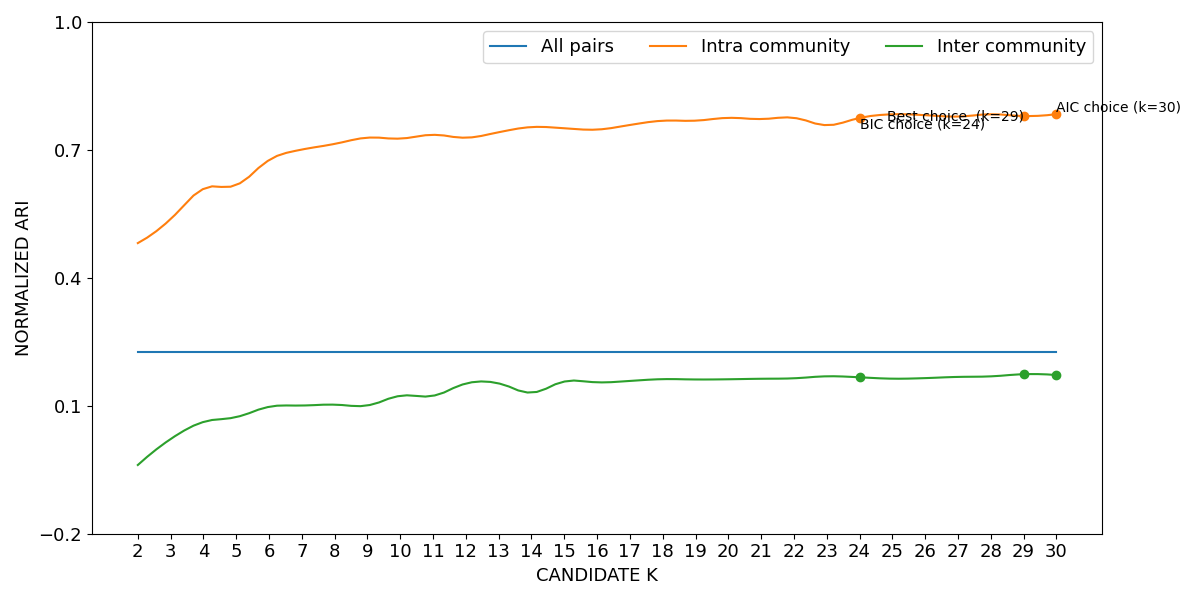

Values plotted in this chart, from the file beside it:
curve, all_pairs, k=2|intra_community, k=3|intra_community, k=4|intra_community, k=5|intra_community, k=6|intra_community, k=7|intra_community, k=8|intra_community, k=9|intra_community, k=10|intra_community, k=11|intra_community, k=12|intra_community, k=13|intra_community, k=14|intra_community, k=15|intra_community, k=16|intra_community, k=17|intra_community, k=18|intra_community, k=19|intra_community, k=20|intra_community, k=21|intra_community, k=22|intra_community, k=23|intra_community
lower, 0.2256, 0.4805, 0.5367, 0.6075, 0.6165, 0.675, 0.6998, 0.7131, 0.7278, 0.7255, 0.7344, 0.7274, 0.7403, 0.7526, 0.7496, 0.7465, 0.7574, 0.7673, 0.7675, 0.7741, 0.7713, 0.7741, 0.7567
mean, 0.2265, 0.4815, 0.5379, 0.6087, 0.6177, 0.6762, 0.7009, 0.7142, 0.7287, 0.7266, 0.7354, 0.7287, 0.7415, 0.7536, 0.7508, 0.7477, 0.7585, 0.7685, 0.7687, 0.7752, 0.7725, 0.7752, 0.758
upper, 0.2273, 0.4825, 0.539, 0.6099, 0.6189, 0.6774, 0.702, 0.7152, 0.7296, 0.7277, 0.7364, 0.73, 0.7426, 0.7546, 0.752, 0.7489, 0.7597, 0.7696, 0.7698, 0.7762, 0.7736, 0.7764, 0.7594
